Dataset: new_flowers_data (GitHub, AnnaFilipov93/ReLeaf-old). Classes: daisy, dandelion, iris, rose, sunflower, tulip, water lilies.

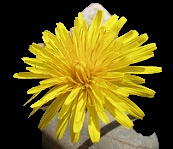
Label: dandelion

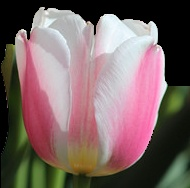
Label: tulip

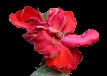
Label: rose

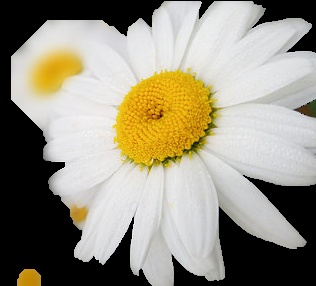
Label: daisy

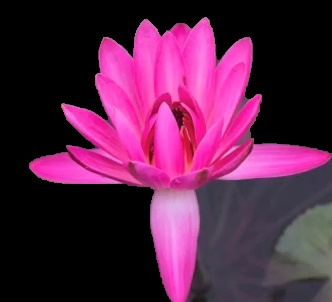
Label: water lilies

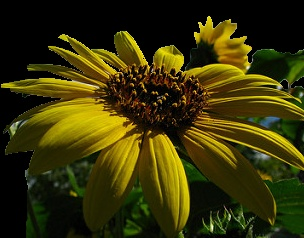
Label: sunflower
